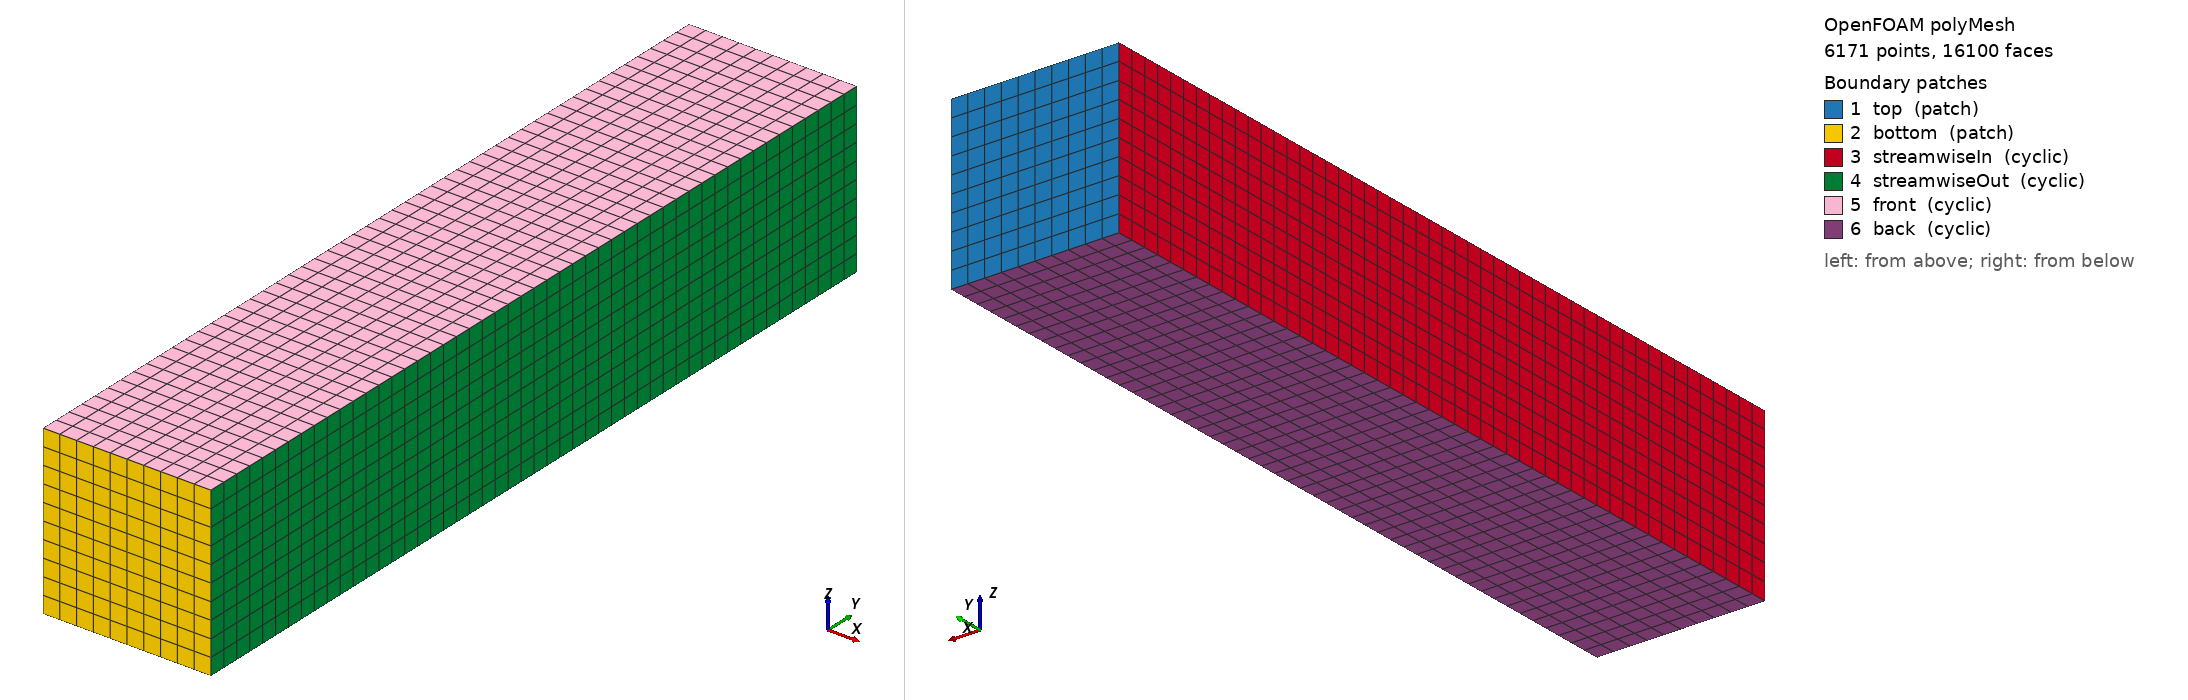

OpenFOAM case: the committed polyMesh, 6171 points, 16100 faces. Boundary patches (legend numbers): 1 top (patch), 2 bottom (patch), 3 streamwiseIn (cyclic), 4 streamwiseOut (cyclic), 5 front (cyclic), 6 back (cyclic). Left view from above one corner, right view from below the opposite corner. Boundary conditions: 5 field file(s) under 0/; 6 of 6 drawn patches have an entry in a shipped field file.

=== constant/polyMesh/boundary ===
/*--------------------------------*- C++ -*----------------------------------*\
| =========                 |                                                 |
| \\      /  F ield         | OpenFOAM: The Open Source CFD Toolbox           |
|  \\    /   O peration     | Version:  2306                                  |
|   \\  /    A nd           | Website:  www.openfoam.com                      |
|    \\/     M anipulation  |                                                 |
\*---------------------------------------------------------------------------*/
FoamFile
{
    version     2.0;
    format      ascii;
    arch        "LSB;label=32;scalar=64";
    class       polyBoundaryMesh;
    location    "constant/polyMesh";
    object      boundary;
}
// * * * * * * * * * * * * * * * * * * * * * * * * * * * * * * * * * * * * * //

6
(
    top
    {
        type            patch;
        nFaces          100;
        startFace       13900;
    }
    bottom
    {
        type            patch;
        nFaces          100;
        startFace       14000;
    }
    streamwiseIn
    {
        type            cyclic;
        inGroups        1(cyclic);
        nFaces          500;
        startFace       14100;
        matchTolerance  0.0001;
        transform       unknown;
        neighbourPatch  streamwiseOut;
    }
    streamwiseOut
    {
        type            cyclic;
        inGroups        1(cyclic);
        nFaces          500;
        startFace       14600;
        matchTolerance  0.0001;
        transform       unknown;
        neighbourPatch  streamwiseIn;
    }
    front
    {
        type            cyclic;
        inGroups        1(cyclic);
        nFaces          500;
        startFace       15100;
        matchTolerance  0.0001;
        transform       unknown;
        neighbourPatch  back;
    }
    back
    {
        type            cyclic;
        inGroups        1(cyclic);
        nFaces          500;
        startFace       15600;
        matchTolerance  0.0001;
        transform       unknown;
        neighbourPatch  front;
    }
)

// ************************************************************************* //


=== 0/F ===
/*--------------------------------*- C++ -*----------------------------------*\
| =========                 |                                                 |
| \\      /  F ield         | OpenFOAM: The Open Source CFD Toolbox           |
|  \\    /   O peration     | Version:  2.2.2                                 |
|   \\  /    A nd           | Web:      www.OpenFOAM.org                      |
|    \\/     M anipulation  |                                                 |
\*---------------------------------------------------------------------------*/
FoamFile
{
	version	 2.0;
	format	 ascii;
	class	 volVectorField;
	object	 F;
}
// * * * * * * * * * * * * * * * * * * * * * * * * * * * * * * * * * * * * * //

dimensions 	 [1 -3 -1 0 0 0 0];

internalField 	 uniform (0 0 0);

boundaryField
{
	top
	{
		type calculated;
		value uniform (0 0 0);
	}
	
	bottom
	{
		type calculated;
		value uniform (0 0 0);
	}
	
	CPLReceiveMD
	{
		type calculated;
		value uniform (0 0 0);
	}
	
	
	streamwiseIn
	{
		type cyclic;
		neighbourPatch streamwiseOut;
	}
	
	streamwiseOut
	{
		type cyclic;
		neighbourPatch streamwiseIn;
	}
	
	front
	{
		type cyclic;
		neighbourPatch back;
	}
	
	back
	{
		type cyclic;
		neighbourPatch front;
	}
	
}
// ************************************************************************* //


=== 0/U ===
/*--------------------------------*- C++ -*----------------------------------*\
| =========                 |                                                 |
| \\      /  F ield         | OpenFOAM: The Open Source CFD Toolbox           |
|  \\    /   O peration     | Version:  2.2.2                                 |
|   \\  /    A nd           | Web:      www.OpenFOAM.org                      |
|    \\/     M anipulation  |                                                 |
\*---------------------------------------------------------------------------*/
FoamFile
{
	version	 2.0;
	format	 ascii;
	class	 volVectorField;
	object	 U;
}
// * * * * * * * * * * * * * * * * * * * * * * * * * * * * * * * * * * * * * //

dimensions 	 [0 1 -2 0 0 0 0];

internalField 	 uniform (0 0 0);

boundaryField
{
	top
	{
		type calculated;
		value uniform (0 0 0);
	}
	
	bottom
	{
		type calculated;
		value uniform (0 0 0);
	}
	
	CPLReceiveMD
	{
		type calculated;
		value uniform (0 0 0);
	}
	
	streamwiseIn
	{
		type cyclic;
		neighbourPatch streamwiseOut;
	}
	
	streamwiseOut
	{
		type cyclic;
		neighbourPatch streamwiseIn;
	}
	
	front
	{
		type cyclic;
		neighbourPatch back;
	}
	
	back
	{
		type cyclic;
		neighbourPatch front;
	}
	
}
// ************************************************************************* //


=== 0/Ub ===
/*--------------------------------*- C++ -*----------------------------------*\
| =========                 |                                                 |
| \\      /  F ield         | OpenFOAM: The Open Source CFD Toolbox           |
|  \\    /   O peration     | Version:  2.2.2                                 |
|   \\  /    A nd           | Web:      www.OpenFOAM.org                      |
|    \\/     M anipulation  |                                                 |
\*---------------------------------------------------------------------------*/
FoamFile
{
	version	 2.0;
	format	 ascii;
	class	 volVectorField;
	object	 Ub;
}
// * * * * * * * * * * * * * * * * * * * * * * * * * * * * * * * * * * * * * //

dimensions 	 [0 1 -2 0 0 0 0];

internalField 	 uniform (0 0 0);

boundaryField
{
	top
	{
		type zeroGradient;
	}
	
	bottom
	{
		type zeroGradient;
	}
	
	CPLReceiveMD
	{
		type zeroGradient;
	}
	
	streamwiseIn
	{
		type cyclic;
		neighbourPatch streamwiseOut;
	}
	
	streamwiseOut
	{
		type cyclic;
		neighbourPatch streamwiseIn;
	}
	
	front
	{
		type cyclic;
		neighbourPatch back;
	}
	
	back
	{
		type cyclic;
		neighbourPatch front;
	}
	
}
// ************************************************************************* //


=== 0/alpha ===
/*--------------------------------*- C++ -*----------------------------------*\
| =========                 |                                                 |
| \\      /  F ield         | OpenFOAM: The Open Source CFD Toolbox           |
|  \\    /   O peration     | Version:  2.2.2                                 |
|   \\  /    A nd           | Web:      www.OpenFOAM.org                      |
|    \\/     M anipulation  |                                                 |
\*---------------------------------------------------------------------------*/
FoamFile
{
	version	 2.0;
	format	 ascii;
	class	 volScalarField;
	object	 alpha;
}
// * * * * * * * * * * * * * * * * * * * * * * * * * * * * * * * * * * * * * //

dimensions 	 [0 0 0 0 0 0 0];

internalField 	 uniform 0;

boundaryField
{
	top
	{
		type zeroGradient;
	}
	
	bottom
	{
		type zeroGradient;
	}
	
	CPLReceiveMD
	{
		type zeroGradient;
	}
	
	streamwiseIn
	{
		type cyclic;
		neighbourPatch streamwiseOut;
	}
	
	streamwiseOut
	{
		type cyclic;
		neighbourPatch streamwiseIn;
	}
	
	front
	{
		type cyclic;
		neighbourPatch back;
	}
	
	back
	{
		type cyclic;
		neighbourPatch front;
	}
	
}
// ************************************************************************* //


=== 0/p ===
/*--------------------------------*- C++ -*----------------------------------*\
| =========                 |                                                 |
| \\      /  F ield         | OpenFOAM: The Open Source CFD Toolbox           |
|  \\    /   O peration     | Version:  2.2.2                                 |
|   \\  /    A nd           | Web:      www.OpenFOAM.org                      |
|    \\/     M anipulation  |                                                 |
\*---------------------------------------------------------------------------*/
FoamFile
{
	version	 2.0;
	format	 ascii;
	class	 volScalarField;
	object	 p;
}
// * * * * * * * * * * * * * * * * * * * * * * * * * * * * * * * * * * * * * //

dimensions 	 [1 -1 -2 0 0 0 0];

internalField 	 uniform 0;

boundaryField
{
	top
	{
		type fixedValue;
		value uniform 0;
	}
	
	bottom
	{
		type fixedGradient;
		gradient uniform 981.0;
	}
	
	CPLReceiveMD
	{
		type fixedValue;
		value uniform 0;
	}
	
	streamwiseIn
	{
		type cyclic;
		neighbourPatch streamwiseOut;
	}
	
	streamwiseOut
	{
		type cyclic;
		neighbourPatch streamwiseIn;
	}
	
	front
	{
		type cyclic;
		neighbourPatch back;
	}
	
	back
	{
		type cyclic;
		neighbourPatch front;
	}
	
}
// ************************************************************************* //


Also in the case, not shown: constant/polyMesh/faces (numeric list); constant/polyMesh/neighbour (numeric list); constant/polyMesh/owner (numeric list); constant/polyMesh/points (numeric list).
